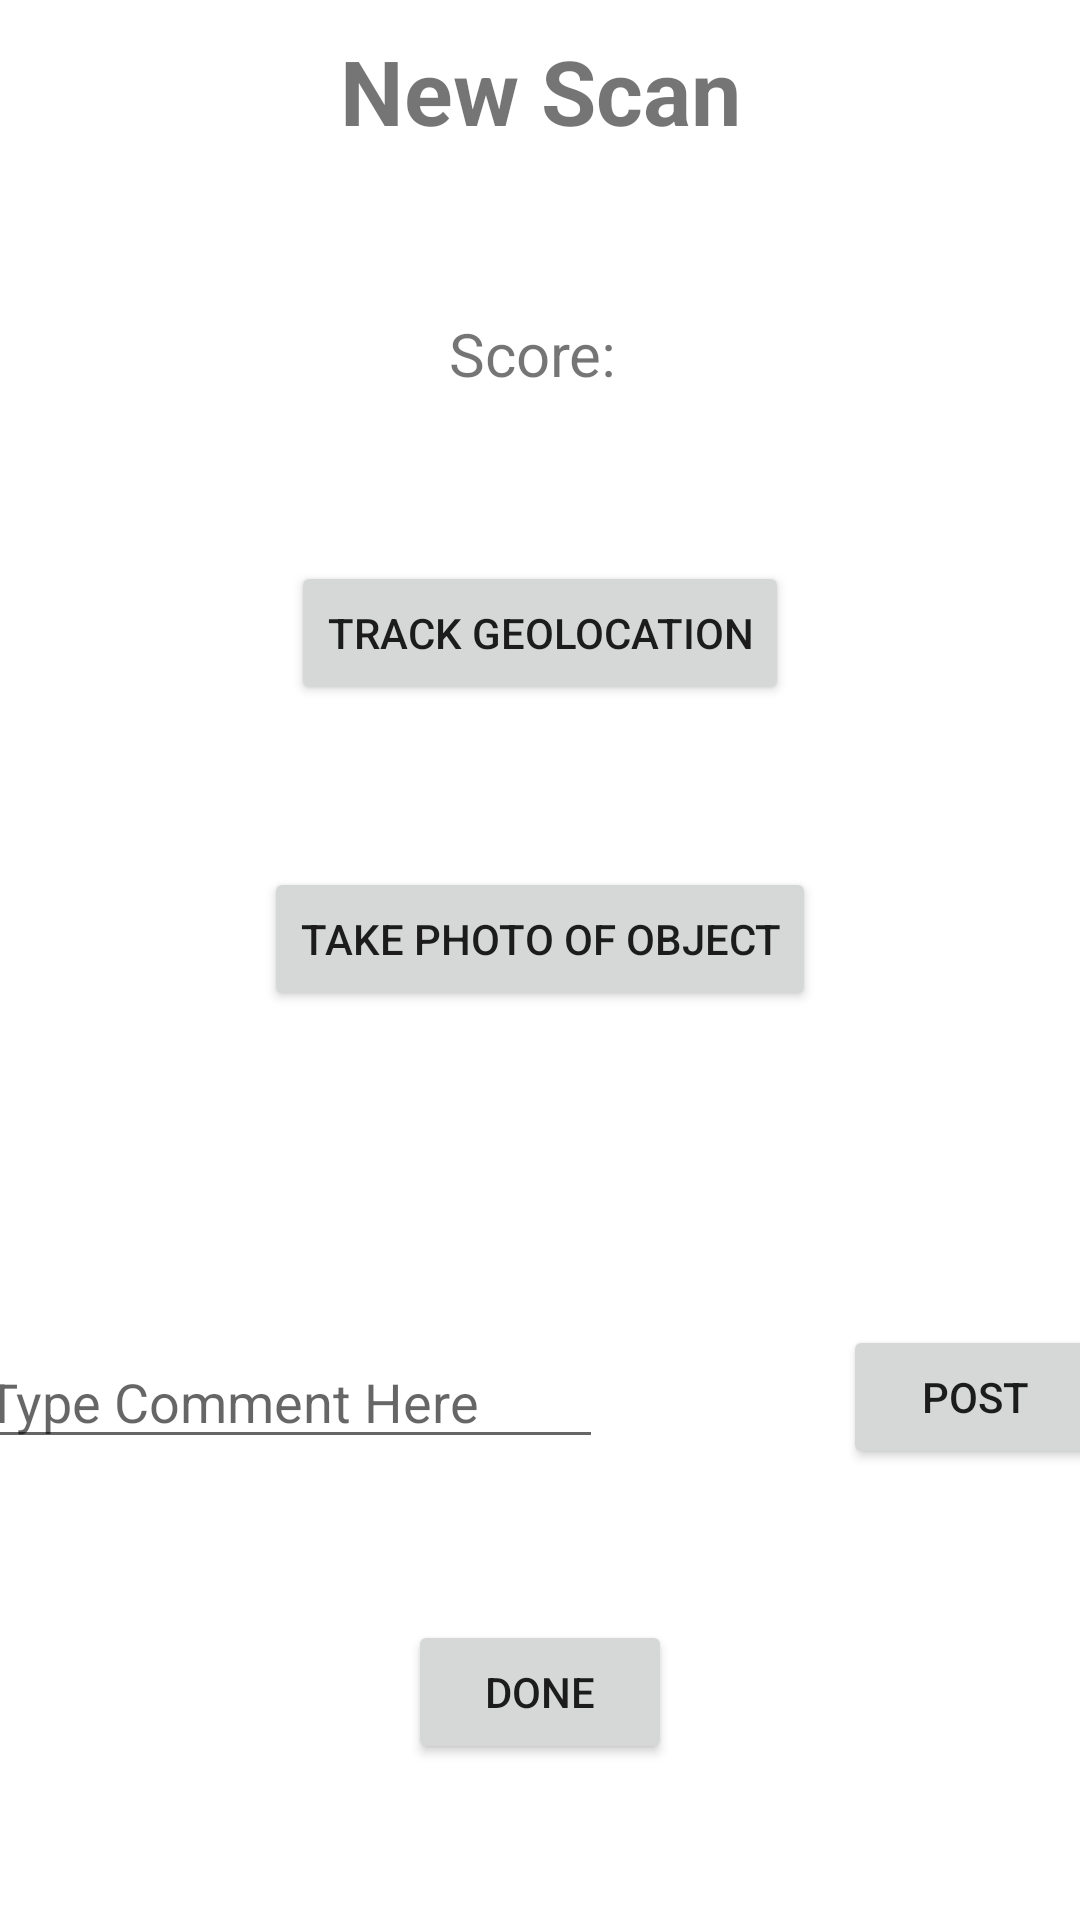

Write the Android layout XML for this screen, with the resource values it uses.
<!-- AndroidManifest.xml: application theme Theme.QRGameTeam15 -->
<!-- res/layout/activity_qrcode_editor.xml -->
<?xml version="1.0" encoding="utf-8"?>
<androidx.constraintlayout.widget.ConstraintLayout xmlns:android="http://schemas.android.com/apk/res/android"
    xmlns:app="http://schemas.android.com/apk/res-auto"
    xmlns:tools="http://schemas.android.com/tools"
    android:layout_width="match_parent"
    android:layout_height="match_parent"
    tools:context=".QRCodeEditor">

    <TextView
        android:id="@+id/new_scan"
        android:layout_width="wrap_content"
        android:layout_height="wrap_content"
        android:layout_marginTop="10dp"
        android:layout_marginLeft="40dp"
        android:layout_marginRight="40dp"
        android:layout_marginBottom="2dp"
        android:text="New Scan"
        android:textSize="30dp"
        android:textStyle="bold"
        app:layout_constraintEnd_toEndOf="parent"
        app:layout_constraintStart_toStartOf="parent"
        app:layout_constraintTop_toTopOf="parent" />

    <TextView
        android:id="@+id/score"
        android:layout_width="wrap_content"
        android:layout_height="wrap_content"
        android:text="Score: "
        android:textSize="20dp"
        android:padding="2dp"
        android:layout_marginTop="2dp"
        android:layout_marginLeft="40dp"
        android:layout_marginRight="40dp"
        android:layout_marginBottom="2dp"
        app:layout_constraintTop_toBottomOf="@+id/new_scan"
        app:layout_constraintBottom_toTopOf="@id/geolocation_option"
        app:layout_constraintEnd_toEndOf="parent"
        app:layout_constraintStart_toStartOf="parent" />

    <Button
        android:id="@+id/geolocation_option"
        android:layout_width="wrap_content"
        android:layout_height="wrap_content"
        android:text="Track Geolocation"
        android:layout_marginTop="2dp"
        android:layout_marginLeft="40dp"
        android:layout_marginRight="40dp"
        android:layout_marginBottom="2dp"
        app:layout_constraintTop_toBottomOf="@+id/score"
        app:layout_constraintBottom_toTopOf="@id/object_photo_option"
        app:layout_constraintEnd_toEndOf="parent"
        app:layout_constraintStart_toStartOf="parent"/>

    <Button
        android:id="@+id/object_photo_option"
        android:layout_width="wrap_content"
        android:layout_height="wrap_content"
        android:layout_marginLeft="40dp"
        android:layout_marginTop="2dp"
        android:layout_marginRight="40dp"
        android:layout_marginBottom="2dp"
        android:onClick="addPhotos"
        android:text="Take Photo of Object"
        app:layout_constraintBottom_toTopOf="@id/comments"
        app:layout_constraintEnd_toEndOf="parent"
        app:layout_constraintStart_toStartOf="parent"
        app:layout_constraintTop_toBottomOf="@+id/geolocation_option" />

    <ListView
        android:id="@+id/comments"
        android:layout_width="wrap_content"
        android:layout_height="wrap_content"
        android:text="Comments"
        android:layout_marginTop="2dp"
        android:layout_marginBottom="2dp"
        app:layout_constraintBottom_toTopOf="@id/comment_editor"
        app:layout_constraintEnd_toEndOf="parent"
        app:layout_constraintStart_toStartOf="parent"
        app:layout_constraintTop_toBottomOf="@id/object_photo_option" >

    </ListView>

    <EditText
        android:id="@+id/comment_editor"
        android:layout_width="wrap_content"
        android:layout_height="wrap_content"
        android:ems="10"
        android:hint="Type Comment Here"
        android:layout_marginTop="2dp"
        android:layout_marginLeft="40dp"
        android:layout_marginRight="40dp"
        android:layout_marginBottom="2dp"
        app:layout_constraintBottom_toTopOf="@id/save"
        app:layout_constraintEnd_toStartOf="@id/submit_comment"
        app:layout_constraintStart_toStartOf="parent"
        app:layout_constraintTop_toBottomOf="@id/comments"
        />



    <Button
        android:id="@+id/save"
        android:layout_width="wrap_content"
        android:layout_height="wrap_content"
        android:layout_marginTop="2dp"
        android:layout_marginLeft="40dp"
        android:layout_marginRight="40dp"
        android:layout_marginBottom="2dp"
        android:text="Done"
        app:layout_constraintBottom_toBottomOf="parent"
        app:layout_constraintEnd_toEndOf="parent"
        app:layout_constraintStart_toStartOf="parent"
        app:layout_constraintTop_toBottomOf="@id/comment_editor" />

    <Button
        android:id="@+id/submit_comment"
        android:layout_width="wrap_content"
        android:layout_height="wrap_content"
        android:text="Post"
        android:layout_marginTop="2dp"
        android:layout_marginLeft="40dp"
        android:layout_marginRight="40dp"
        android:layout_marginBottom="2dp"
        app:layout_constraintBottom_toTopOf="@id/save"
        app:layout_constraintEnd_toEndOf="parent"
        app:layout_constraintStart_toEndOf="@id/comment_editor"
        app:layout_constraintTop_toBottomOf="@id/comments"/>

</androidx.constraintlayout.widget.ConstraintLayout>
<!-- resources referenced by this layout -->
<resources>
  <style name="Theme.QRGameTeam15" parent="Theme.MaterialComponents.DayNight.DarkActionBar">
          
          <item name="colorPrimary">@color/purple_500</item>
          <item name="colorPrimaryVariant">@color/purple_700</item>
          <item name="colorOnPrimary">@color/white</item>
          
          <item name="colorSecondary">@color/teal_200</item>
          <item name="colorSecondaryVariant">@color/teal_700</item>
          <item name="colorOnSecondary">@color/black</item>
          
          <item name="android:statusBarColor" tools:targetApi="l">?attr/colorPrimaryVariant</item>
          
      </style>
  <!-- not gathered from this repository: default colours our renderer supplied (Android Studio template values) -->
  <color name="purple_500">#FF6200EE</color>
  <color name="purple_700">#FF3700B3</color>
  <color name="teal_200">#FF03DAC5</color>
  <color name="teal_700">#FF018786</color>
  <color name="black">#FF000000</color>
  <color name="white">#FFFFFFFF</color>
</resources>
